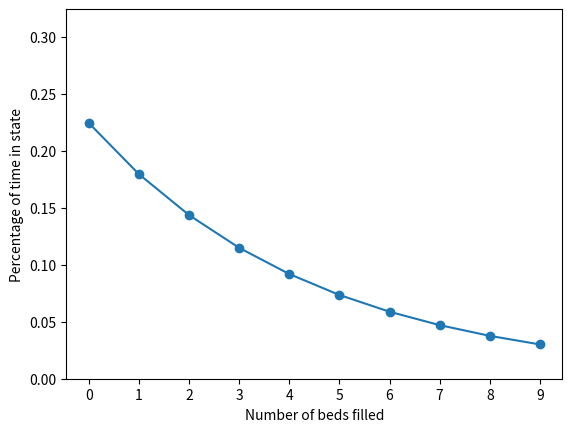

Reproduce this figure in Python.
import numpy as np
import matplotlib.pyplot as plt


BIRTH_RATE = 4.0 
DEATH_RATE = 5.0

NUMBER_OF_BEDS = 10

# recursively solve for state probabilites

denom = [BIRTH_RATE / DEATH_RATE]

for i in range(1, NUMBER_OF_BEDS - 1):
    previous = denom[i-1]
    denom.append(previous * (BIRTH_RATE / DEATH_RATE))

print(denom)

probs = [1.0 / (1 + sum(denom))]

for i in range(1, NUMBER_OF_BEDS):
    previous = probs[i-1]
    probs.append((BIRTH_RATE / DEATH_RATE) * previous)


print(probs)

numbers = [x for x in range(NUMBER_OF_BEDS)]


plt.plot(numbers, probs, '-o')
plt.ylabel("Percentage of time in state")
plt.xlabel("Number of beds filled")
plt.ylim(0, max(probs) + 0.1)
plt.xticks([x for x in range(NUMBER_OF_BEDS)])
plt.show()

